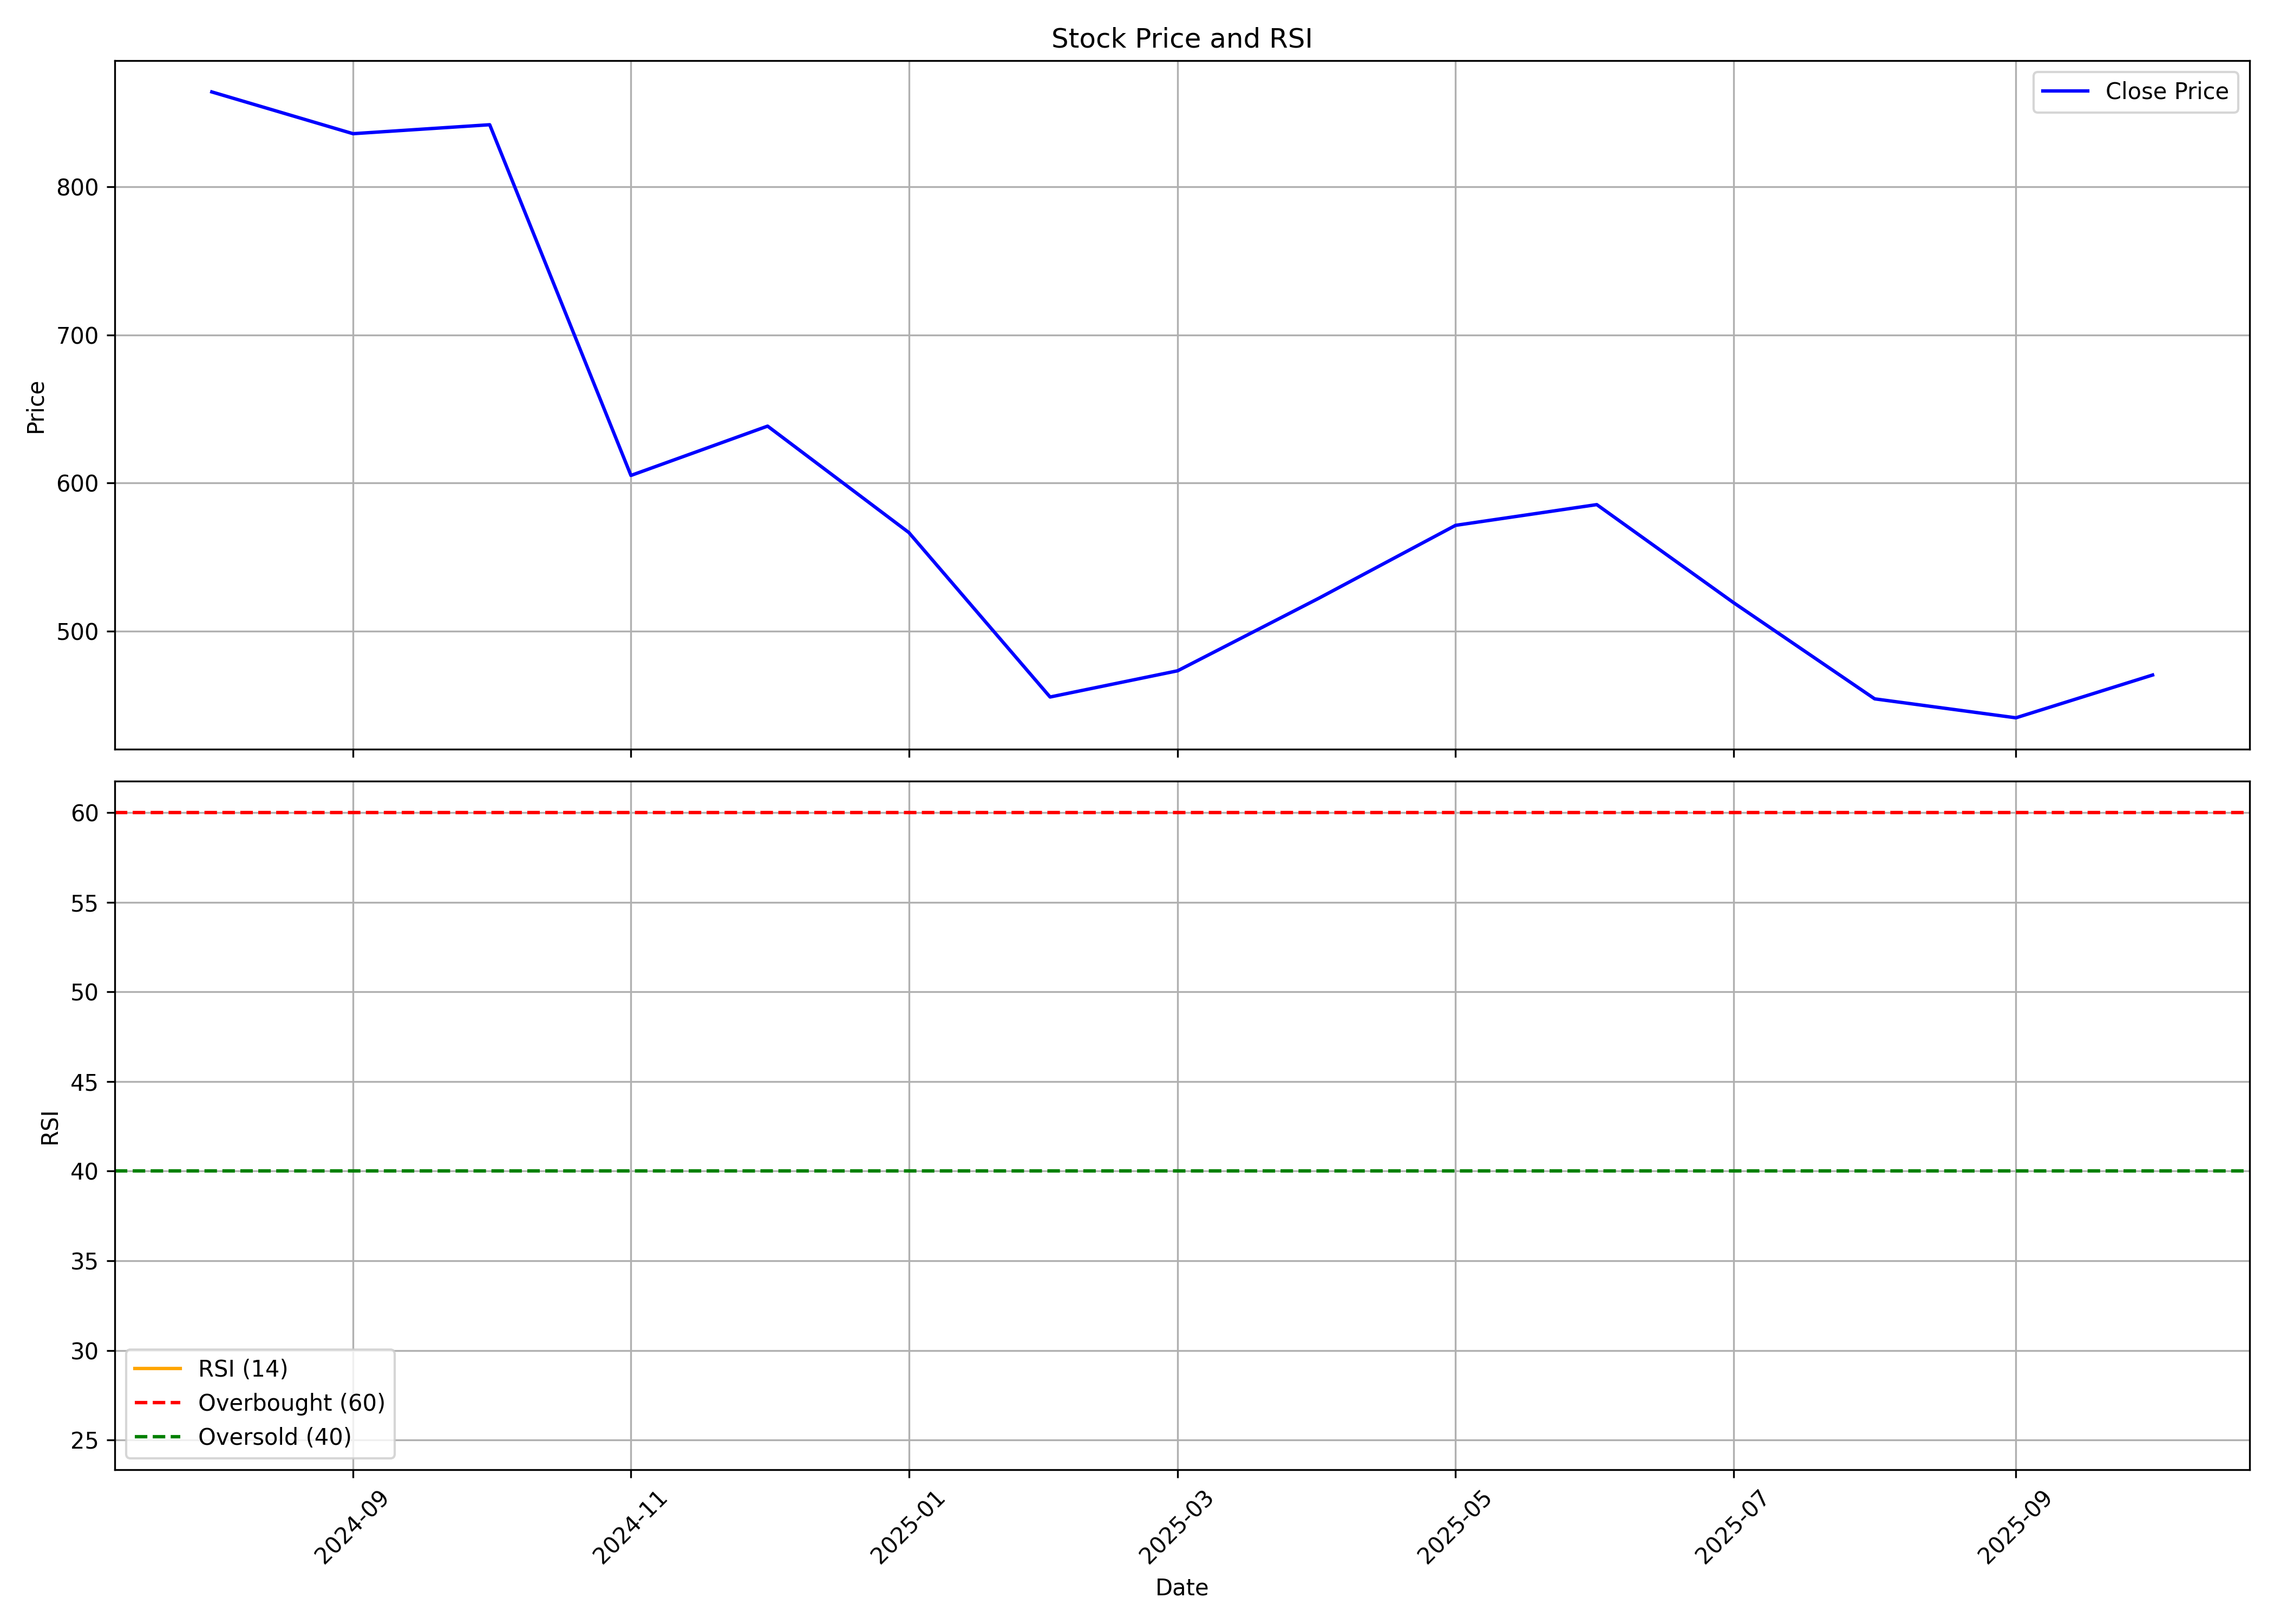

The table this chart was drawn from, first rows:
, date, symbol, open, high, low, close, volume, rsi
0, 2024-08-01, AKUMS, 725.0, 1176, 725.0, 864, 39242282, 
1, 2024-09-01, AKUMS, 870.5, 949.0, 821.0, 835.8, 4974650, 
2, 2024-10-01, AKUMS, 843.4, 940, 805.1, 841.9, 3404508, 
3, 2024-11-01, AKUMS, 845.0, 860.0, 530, 605.1, 9756543, 
4, 2024-12-01, AKUMS, 609.0, 678.4, 552.3, 638.4, 9928862, 
5, 2025-01-01, AKUMS, 648.0, 652.7, 526.5, 566.5, 5755242, 
6, 2025-02-01, AKUMS, 566.5, 618.5, 445, 455.5, 6478633, 
7, 2025-03-01, AKUMS, 453.0, 529.6, 432.6, 473.2, 8348906, 
8, 2025-04-01, AKUMS, 470.5, 544.7, 405.0, 522.2, 9598254, 
9, 2025-05-01, AKUMS, 519.3, 623, 498.0, 571.4, 6294336, 
10, 2025-06-01, AKUMS, 572.0, 597.0, 532.6, 585.4, 5027126, 
11, 2025-07-01, AKUMS, 588.5, 592.0, 511.7, 519.2, 6112735, 
12, 2025-08-01, AKUMS, 520.0, 524.8, 452.2, 454.2, 6770748, 
13, 2025-09-01, AKUMS, 456.0, 484.0, 438, 441.5, 3669854, 
14, 2025-10-01, AKUMS, 441.5, 472.0, 437.0, 470.4, 2056765, 25.08
